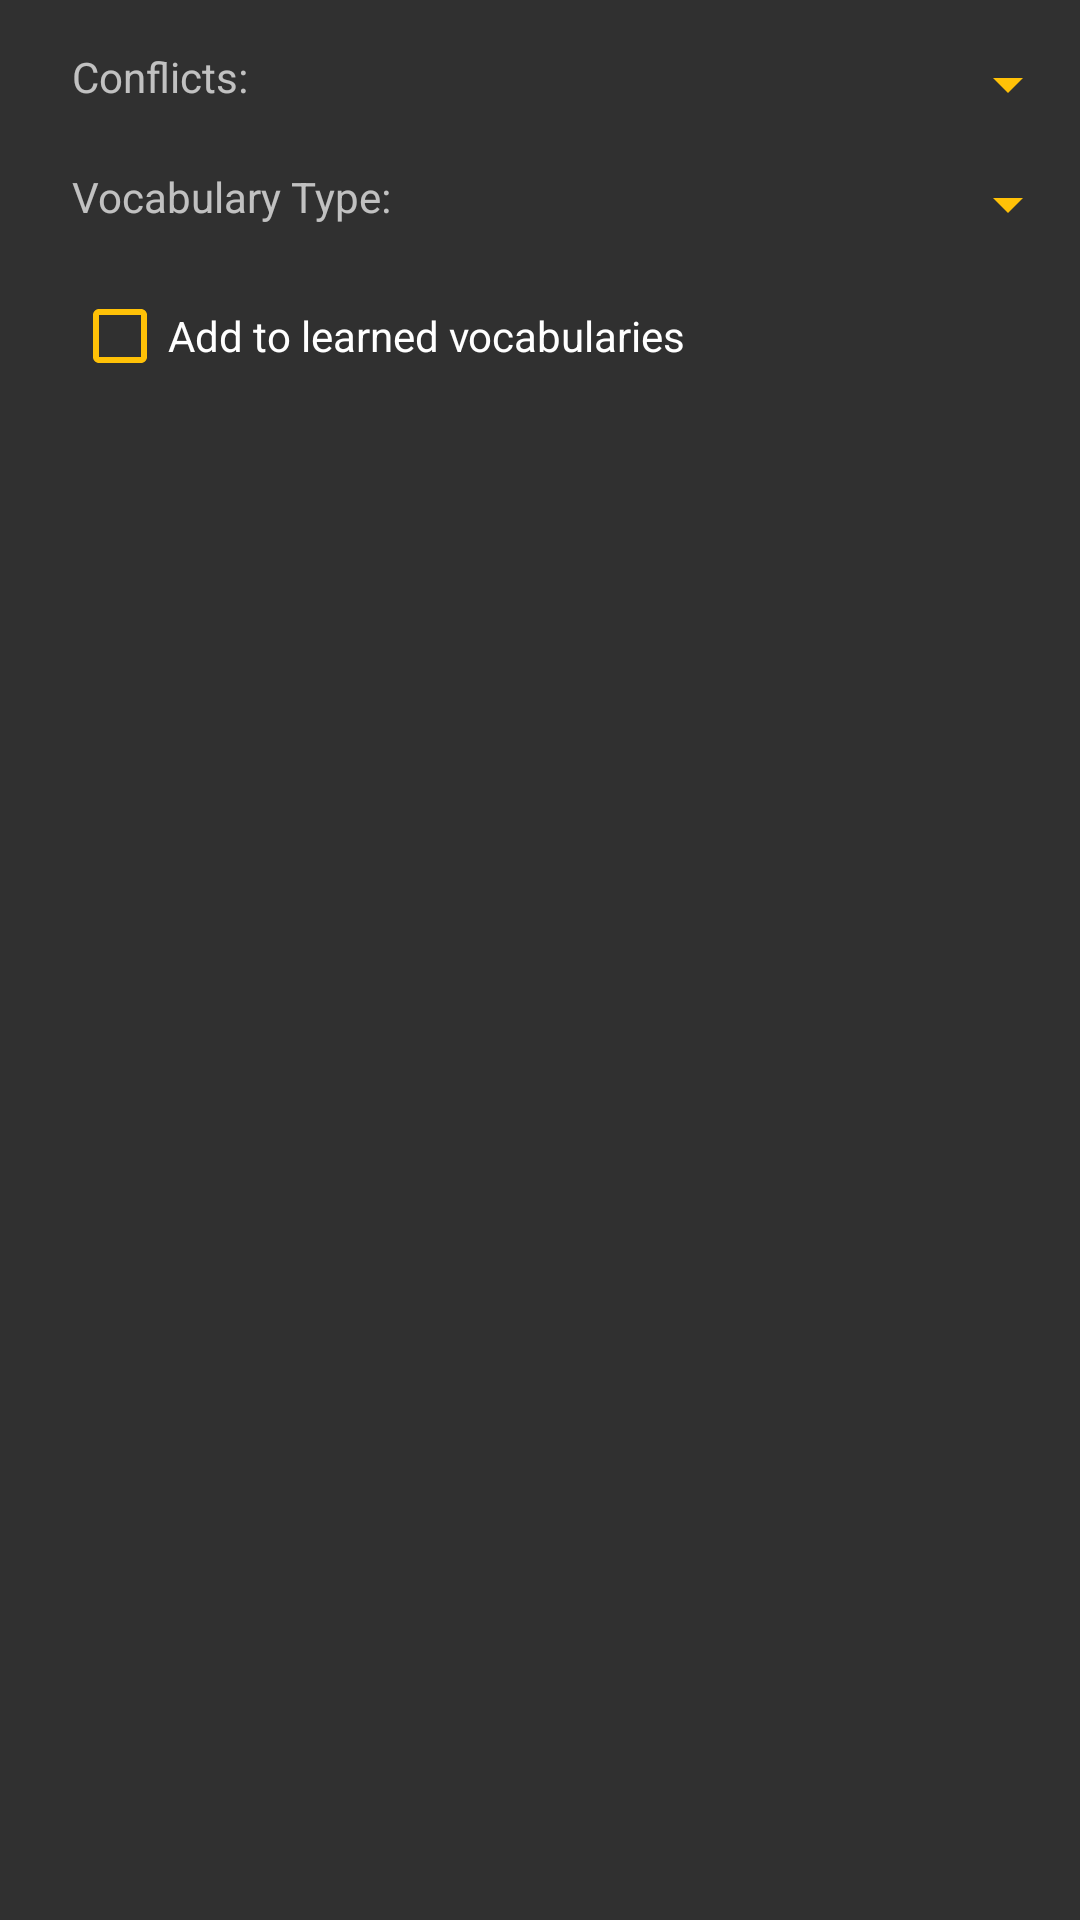

The Android layout XML behind this screen, and the referenced resources:
<!-- AndroidManifest.xml: application theme AppTheme -->
<!-- res/layout/dialog_import.xml -->
<RelativeLayout
	xmlns:android="http://schemas.android.com/apk/res/android"

    android:layout_width="match_parent"
    android:layout_height="match_parent" >
    
	<TextView
		android:id="@+id/text_import"
		android:layout_width="wrap_content"
		android:layout_height="wrap_content"
		android:layout_alignParentLeft="true" 
		android:layout_alignParentTop="true" 
		android:layout_marginTop="16dp"
		android:paddingLeft="24dp"
		android:text="Conflicts:" />

	<Spinner
		android:id="@+id/spinner_import"
		android:layout_width="200dp"
		android:layout_height="wrap_content"
		android:layout_alignParentRight="true"
		android:layout_alignParentTop="true" 
		android:layout_marginTop="16dp"
		android:paddingLeft="24dp" />
	
	<TextView
		android:id="@+id/text_type"
		android:layout_width="wrap_content"
		android:layout_height="wrap_content"
		android:layout_alignParentLeft="true" 
		android:layout_below="@id/spinner_import" 
		android:layout_marginTop="16dp"
		android:paddingLeft="24dp"
		android:text="Vocabulary Type:" />

	<Spinner
		android:id="@+id/spinner_type"
		android:layout_width="wrap_content"
		android:layout_height="wrap_content"
		android:layout_alignParentRight="true" 
		android:layout_alignLeft="@id/spinner_import"
		android:layout_below="@id/spinner_import" 
		android:layout_marginTop="16dp"
		android:paddingLeft="24dp" />
	
	<CheckBox android:id="@+id/checkbox_learned"
		android:layout_width="wrap_content"
		android:layout_height="wrap_content"
		android:layout_alignParentLeft="true" 
		android:layout_below="@id/spinner_type" 
		android:layout_marginTop="16dp"
		android:layout_marginLeft="24dp"
		android:text="Add to learned vocabularies"/>
	
</RelativeLayout>
<!-- resources referenced by this layout -->
<resources>
  <style name="AppTheme" parent="@style/Theme.AppCompat.NoActionBar">
  		<item name="colorPrimary">@color/primary</item>
  		<item name="colorPrimaryDark">@color/primaryDark</item>
  		<item name="colorAccent">@color/accent</item>
  		<item name="colorControlNormal">@color/accent</item>
  		<item name="textColorError">@color/primaryDark</item>
  	</style>
  <item name="primary" type="color">#F44336</item>
  <item name="primaryDark" type="color">#D32F2F</item>
  <item name="accent" type="color">#FFC107</item>
</resources>
